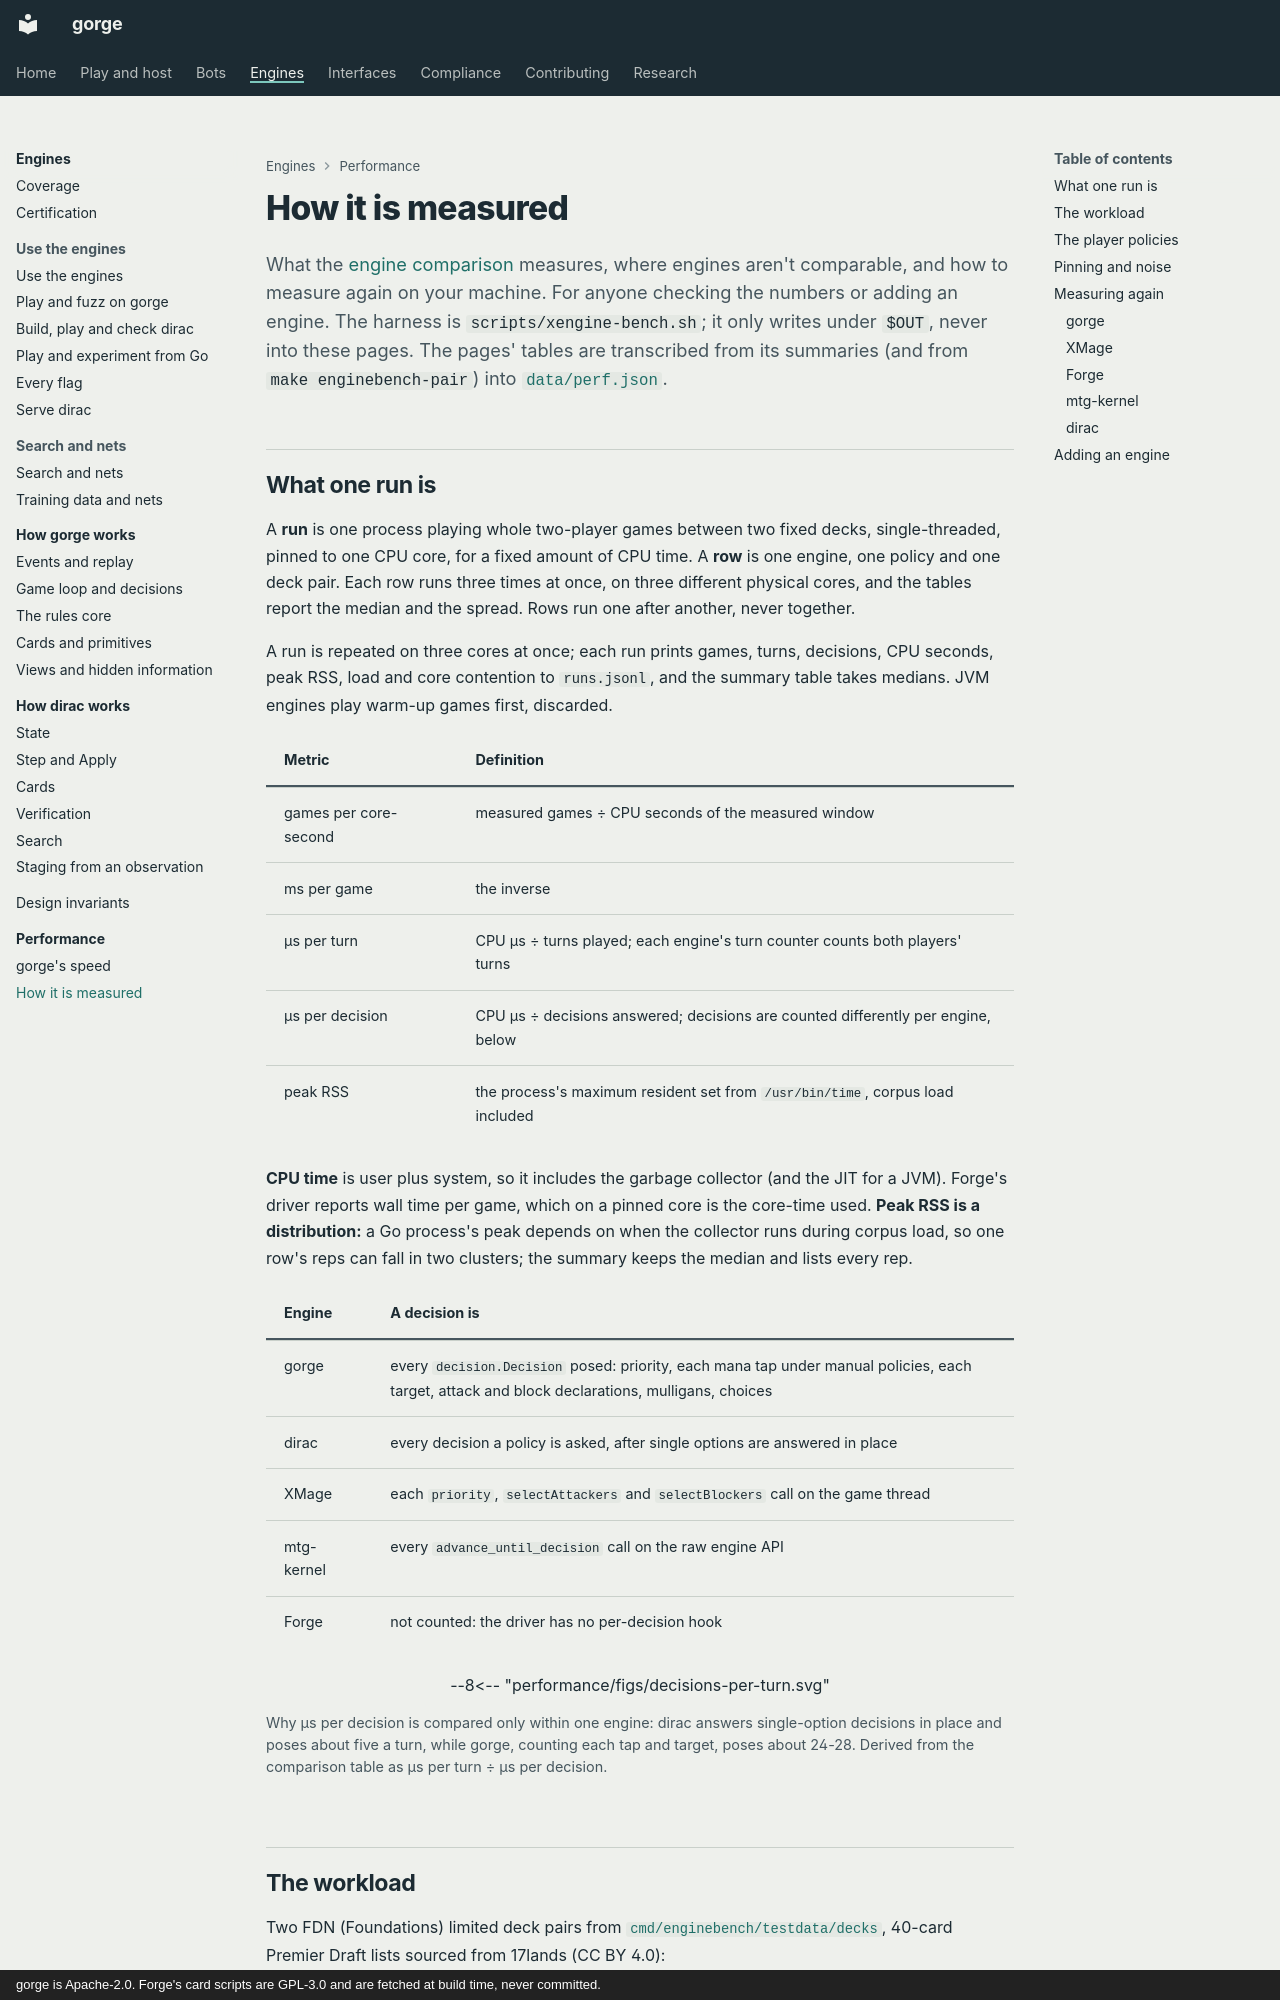

repository: adams-shaun/gorge · page: performance/methodology/index.html · generator: mkdocs · copyright: gorge is Apache-2.0. Forge's card scripts are GPL-3.0 and are fetched at build time, never committed.

# How it is measured

What the [engine comparison](index.md) measures, where engines aren't comparable, and how to measure again on your machine. For anyone
checking the numbers or adding an engine. The harness is `scripts/xengine-bench.sh`; it only writes under `$OUT`, never into these pages.
The pages' tables are transcribed from its summaries (and from `make enginebench-pair`) into [`data/perf.json`](https://github.com/adams-shaun/gorge/blob/main/docs/site/performance/data/perf.json).

## What one run is

A **run** is one process playing whole two-player games between two fixed decks, single-threaded, pinned to one CPU core, for a fixed
amount of CPU time. A **row** is one engine, one policy and one deck pair. Each row runs three times at once, on three different physical
cores, and the tables report the median and the spread. Rows run one after another, never together.

A run is repeated on three cores at once; each run prints games, turns, decisions, CPU seconds, peak RSS, load and core contention to
`runs.jsonl`, and the summary table takes medians. JVM engines play warm-up games first, discarded.

| Metric | Definition |
|---|---|
| games per core-second | measured games ÷ CPU seconds of the measured window |
| ms per game | the inverse |
| µs per turn | CPU µs ÷ turns played; each engine's turn counter counts both players' turns |
| µs per decision | CPU µs ÷ decisions answered; decisions are counted differently per engine, below |
| peak RSS | the process's maximum resident set from `/usr/bin/time`, corpus load included |

**CPU time** is user plus system, so it includes the garbage collector (and the JIT for a JVM). Forge's driver reports wall time per game,
which on a pinned core is the core-time used. **Peak RSS is a distribution:** a Go process's peak depends on when the collector runs during
corpus load, so one row's reps can fall in two clusters; the summary keeps the median and lists every rep.

| Engine | A decision is |
|---|---|
| gorge | every `decision.Decision` posed: priority, each mana tap under manual policies, each target, attack and block declarations, mulligans, choices |
| dirac | every decision a policy is asked, after single options are answered in place |
| XMage | each `priority`, `selectAttackers` and `selectBlockers` call on the game thread |
| mtg-kernel | every `advance_until_decision` call on the raw engine API |
| Forge | not counted: the driver has no per-decision hook |

<figure markdown="span">
--8<-- "performance/figs/decisions-per-turn.svg"
<figcaption>Why µs per decision is compared only within one engine: dirac answers single-option decisions in place and poses about five a turn, while gorge, counting each tap and target, poses about 24-28. Derived from the comparison table as µs per turn ÷ µs per decision.</figcaption>
</figure>
